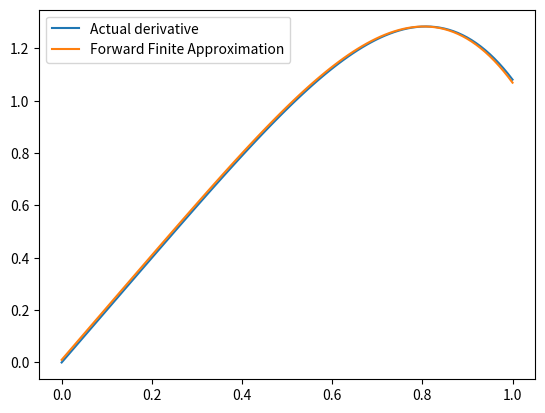

This figure's Python source:
import numpy as np
import matplotlib.pyplot as plt


def del_plus(f, x, h):
    return (f(x+h) - f(x))/h

def del_minus(f, x, h):
    return (f(x) - f(x-h))/h

def del_c(f, x, h):
    return (f(x+h) - f(x-h))/(2*h)

def f(x):
    return np.sin(x**2)

def f_bar(x):
    return 2*x*np.cos(x**2)

if __name__=='__main__':
    X = np.linspace(0,1,100)
    Y_true = np.vectorize(f_bar)(X)
    Y_del = np.vectorize(lambda x: del_plus(f, x, 0.01))(X)

    plt.plot(X, Y_true, label="Actual derivative")
    plt.plot(X, Y_del, label="Forward Finite Approximation")
    plt.legend()
    plt.show()